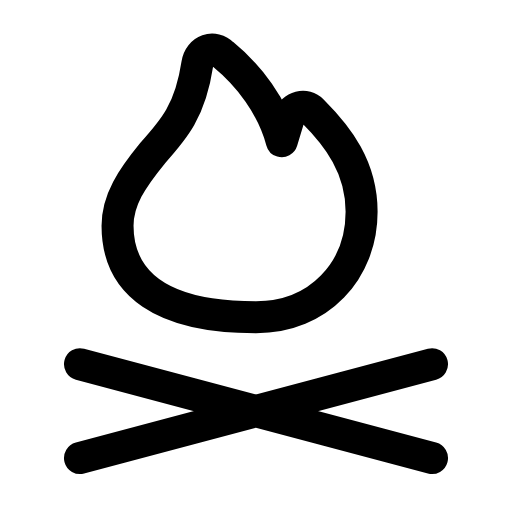
t = 0.00 s
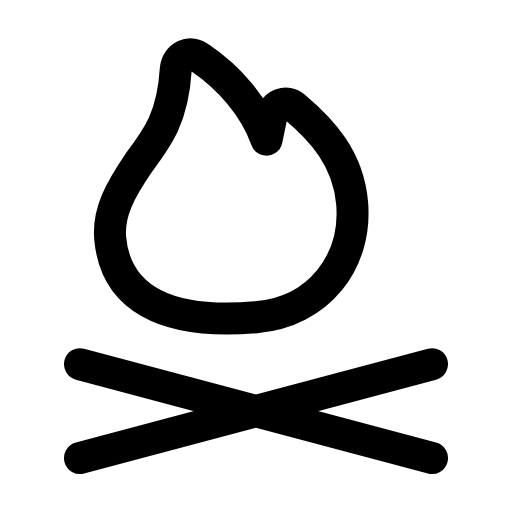
t = 0.28 s
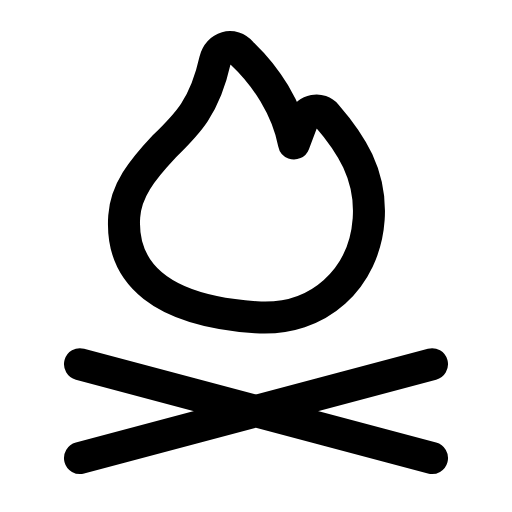
t = 0.56 s
t = 0.83 s: frame unchanged from t = 0.00 s, image omitted
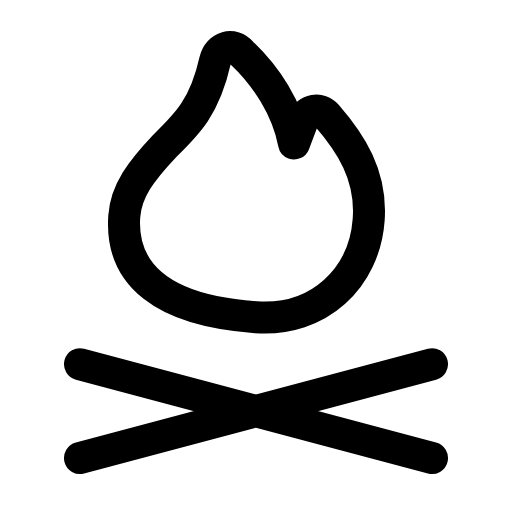
t = 1.12 s
t = 1.42 s: frame unchanged from t = 0.00 s, image omitted

The animated SVG that drew these frames (rendered in a browser with its animation timeline set to each time). Animation: 1 SMIL element (animateTransform=1); one cycle of 1.70 s, repeats indefinitely.

<svg xmlns="http://www.w3.org/2000/svg" width="24" height="24" viewBox="0 0 24 24" fill="none"><g transform="translate(-1.2 -1.188) scale(1.1)"><g><animateTransform attributeName="transform" type="rotate" values="0 12 14.6;0 12 14.6;-6 12 14.6;4 12 14.6;0 12 14.6;0 12 14.6;4 12 14.6;-6 12 14.6;0 12 14.6;0 12 14.6;0 12 14.6" keyTimes="0;0.135;0.2475;0.36;0.45;0.6;0.66;0.735;0.81;0.9;1" dur="1.7s" repeatCount="indefinite" calcMode="spline" keySplines="0.16 1 0.3 1;0.16 1 0.3 1;0.16 1 0.3 1;0.16 1 0.3 1;0.16 1 0.3 1;0.16 1 0.3 1;0.16 1 0.3 1;0.16 1 0.3 1;0.16 1 0.3 1;0.16 1 0.3 1"/><path stroke="currentColor" stroke-width="1.364" stroke-linecap="round" stroke-linejoin="round" fill="none" d="M12 14.6C14.7 14.6 16.5 12.6 16.5 10.1C16.5 8.2 15.5 6.9 14.4 5.8C14.1 5.5 13.6 5.6 13.4 6.1L13.1 7.1C12.7 5.6 11.7 4.3 10.6 3.4C10.2 3 9.6 3.2 9.5 3.8C9.2 5.8 8.5 6.6 7.6 7.6C6.7 8.7 6.1 9.6 6.1 10.7C6.1 13.2 8 14.6 12 14.6Z"></path></g><path stroke="currentColor" stroke-width="1.364" stroke-linecap="round" stroke-linejoin="round" fill="none" d="M4.5 20.6L19.5 16.6M19.5 20.6L4.5 16.6"></path></g></svg>
